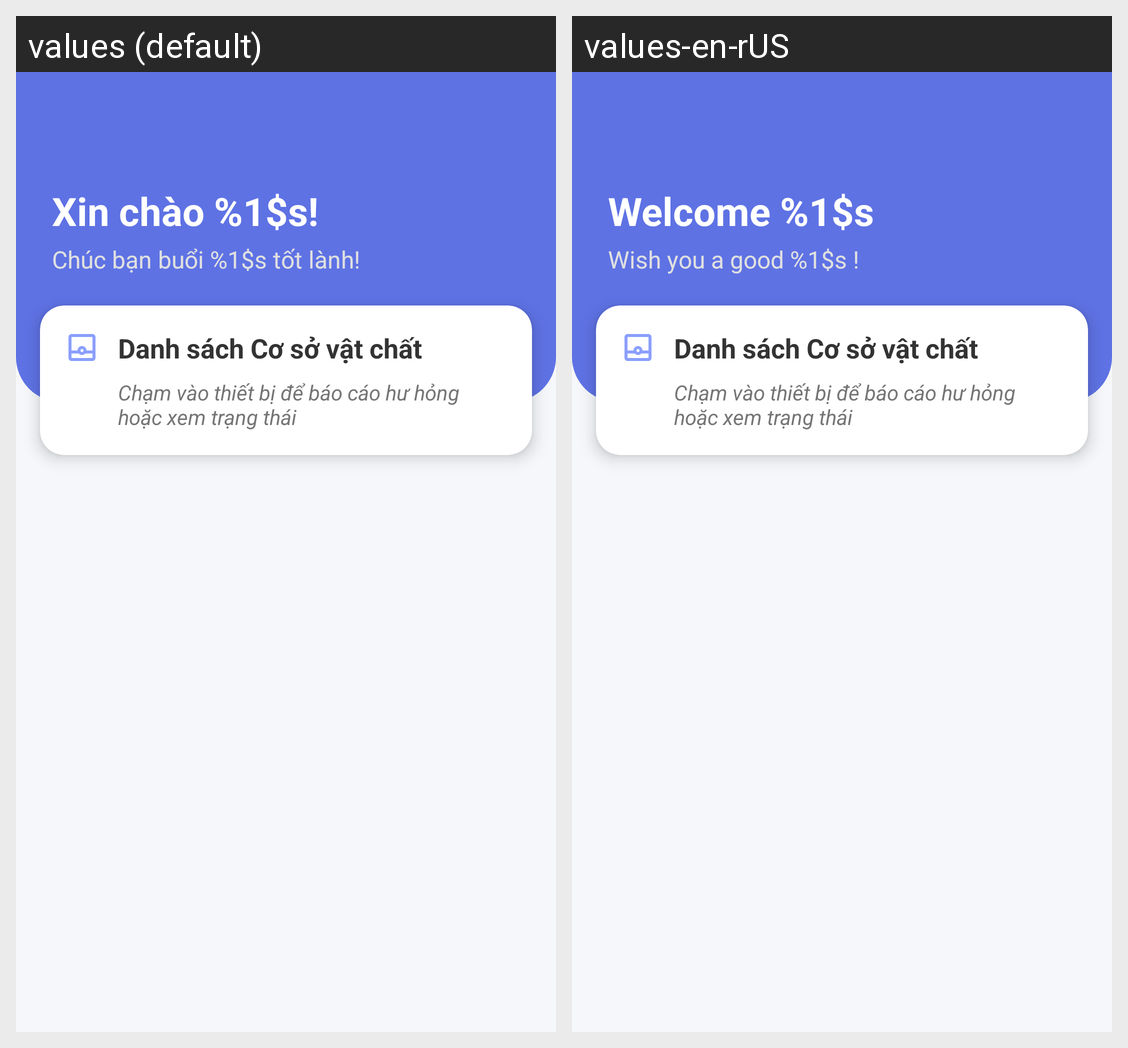

Strings drawn on this Android screen and how each of the app's shown locales translates them:
Android screen res/layout/fragment_user_asset.xml rendered under 2 locales, left to right: values (default), values-en-rUS. Device: Nexus 5 (rendered at 1080×1920; each locale shown at half size, 540×960, under a caption strip naming it); theme Theme.ENoti.
Strings drawn on this screen, with the default value and each locale's value (text and hints the layout hard-codes, and strings that could not be matched under every locale, appear in the picture but are not listed):

welcome
  values: Xin chào %1$s!
  values-en-rUS: Welcome %1$s

greeting
  values: Chúc bạn buổi %1$s tốt lành!
  values-en-rUS: Wish you a good %1$s !
